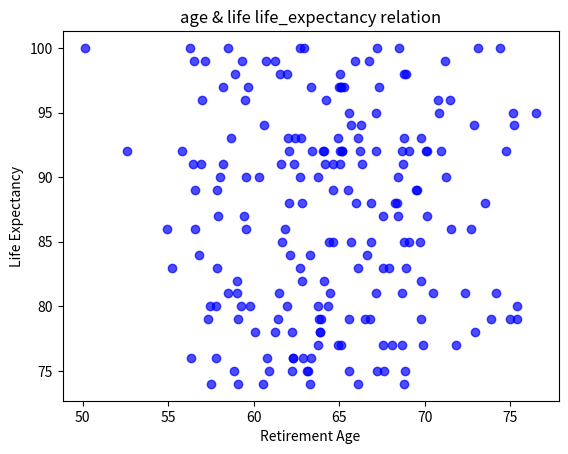

The matplotlib source for this figure:
import numpy as np
import matplotlib.pyplot as plt
np.random.seed(100)
retirement_age =5 *np.random.randn(200)+65
life_expectancy=np.random.randint(74,101,size=200)

plt.scatter(retirement_age,life_expectancy,c='blue',alpha=0.7)
plt.xlabel('Retirement Age')
plt.ylabel('Life Expectancy')
plt.title('age & life life_expectancy relation')
plt.show()